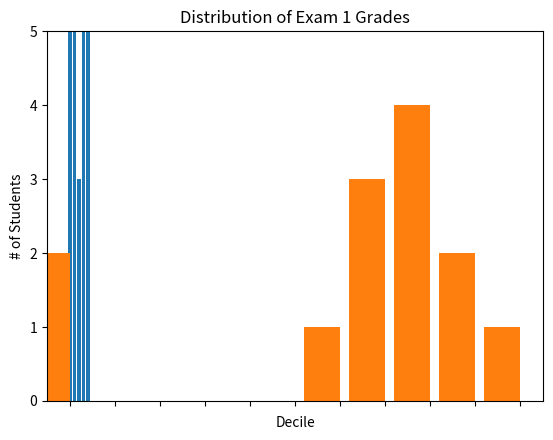

This chart was generated by the following Python code:
#import matplotlib as mt
from collections import Counter
from matplotlib import pyplot as plt

years = [1950, 1960, 1970, 1980, 1990, 2000, 2010]
gdp = [300.2, 543.3, 1075.9, 2862.5, 5979.6, 10289.7, 14958.3]
# create a line chart, years on x-axis, gdp on y-axis
plt.plot(years, gdp, color='green', marker='o', linestyle='solid')
# add a title
plt.title("Nominal GDP")
# add a label to the y-axis
plt.ylabel("Billions of $")
plt.xlabel("Years on X-axis")

plt.show()
########################################
movies = ["Annie Hall", "Ben-Hur", "Casablanca", "Gandhi", "West Side Story"]
num_oscars = [5, 11, 3, 8, 10]
# bars are by default width 0.8, so we'll add 0.1 to the left coordinates
# so that each bar is centered
xs = [i + 0.1 for i, _ in enumerate(movies)]
# plot bars with left x-coordinates [xs], heights [num_oscars]
plt.bar(xs, num_oscars)
plt.ylabel("# of Academy Awards")
plt.xlabel("Award ceremony location")
plt.title("My Favorite Movies")
# label x-axis with movie names at bar centers
plt.xticks([i + 0.5 for i, _ in enumerate(movies)], movies)
plt.show()
########################################
grades = [83,95,91,87,70,0,85,82,100,67,73,77,0]
decile = lambda grade: grade // 10 * 10
histogram = Counter(decile(grade) for grade in grades)
plt.bar([x - 4 for x in histogram.keys()], # shift each bar to the left by 4
histogram.values(), # give each bar its correct height
8) # give each bar a width of 8
plt.axis([-5, 105, 0, 5]) # x-axis from -5 to 105,
# y-axis from 0 to 5
plt.xticks([10 * i for i in range(11)]) # x-axis labels at 0, 10, ..., 100
plt.xlabel("Decile")
plt.ylabel("# of Students")
plt.title("Distribution of Exam 1 Grades")
plt.show()

########################################

